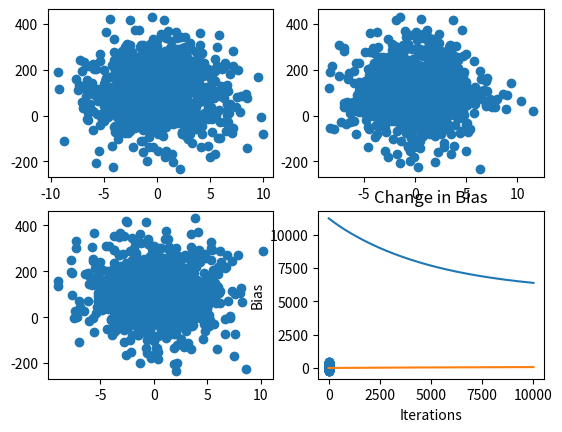
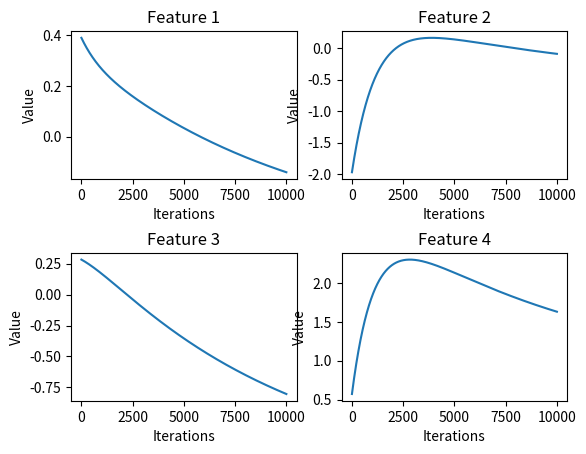

Here is the Python script that generated these plots, in order:
import numpy as np
import matplotlib.pyplot as plt

# Generate an input matrix of 1000 rows and 4 columns/features
N = 4
X_ip = 3 * np.random.randn(1000, N)
y_ip = 100 + 101 * np.random.randn(1000, 1)

# Take transpose of feature and target matrices for ease of computation
X = np.transpose(X_ip)
y = np.transpose(y_ip)

fig, axes = plt.subplots(2, 2)

# Check the plots of the 4 columns vs target variable
for i in range(X.shape[0]):
    r = int(i / (X.shape[0] / 2))
    c = int(i % (X.shape[0] / 2))
    axes[r][c].scatter(X[i, :], y)

plt.show()

# Declare an extra column of ones to deal with weights for bias \
# and stack it horizontally with the feature matrix  
ones = np.ones((1, 1000))
X = np.vstack((ones, X))
print("X: \n{}".format(X))

# Store these values for plotting after computation
cost_history = []
weights_history = []

def hypothesis_error(X, y, weights):
    """
    Dimensionality Analysis:
    Dot Product of Transpose(Weights) & X = (1 x (N + 1)) . ((N + 1) x m) = (1 x m)
    Returns an array with dimensions (1 x m)
    """
    return np.dot(np.transpose(weights), X) - y

def cost_function(X, y, m, weights):
    return np.sum(np.square(hypothesis_error(X, y, weights))) / (2 * m)

n_iter = 10000
learning_rate = 0.0001

def gradient_descent(X, y, weights, learning_rate, m):
    """The output of the hypothesis function must be multiplied with a transpose of 
    the feature matrix X in order to restore dimensions to (1 x N).
    However, the weights array has a dimension of (no. of features x 1).
    Hence, we calculate difference of transpose of weights and the product of
    the result of the hypothesis function and transpose of feature matrix X.
    The transpose of the difference is returned to restore original dimensions of weights array, i.e. (features x 1)"""
    new_weights = np.transpose(weights) - learning_rate * np.dot(hypothesis_error(X, y, weights), np.transpose(X)) / m
    return np.transpose(new_weights)

def train_multivariate_regression_model(X, y, n_iter = 1000, learning_rate = 0.001):
    m = X.shape[1]
    # Declare and initialize random
    weights = np.random.randn(N + 1, 1)
    cost = cost_function(X, y, m, weights)
    print("Initial Cost = {}".format(cost))
    for i in range(n_iter):
        weights = gradient_descent(X, y, weights, learning_rate, m)
        weights_history.append(np.transpose(weights).ravel())
        cost = cost_function(X, y, m, weights)
        cost_history.append(cost)
        print("Cost for Iteration {} = {}".format(i + 1, cost))

    return weights

weights = train_multivariate_regression_model(X, y, n_iter, learning_rate)

weights_history = np.array(weights_history)

plt.title('Change in Cost Function')
plt.xlabel('Iterations')
plt.ylabel('Cost Function')
plt.plot([i for i in range(1, n_iter + 1)], cost_history)
plt.show()

plt.title('Change in Bias')
plt.xlabel('Iterations')
plt.ylabel('Bias')
plt.plot([i for i in range(1, n_iter + 1)], weights_history[:, 0])
plt.show()

fig, axes = plt.subplots(2, 2)
plt.subplots_adjust(hspace = 0.5)
for i in range(1, 5):
    r = int((i - 1) / (N / 2))
    c = int((i - 1) % (N / 2))
    axes[r][c].set_title('Feature {}'.format(i))
    axes[r][c].set_xlabel('Iterations')
    axes[r][c].set_ylabel('Value')
    axes[r][c].plot([i for i in range(1, n_iter + 1)], weights_history[:, i])
    
plt.show()
